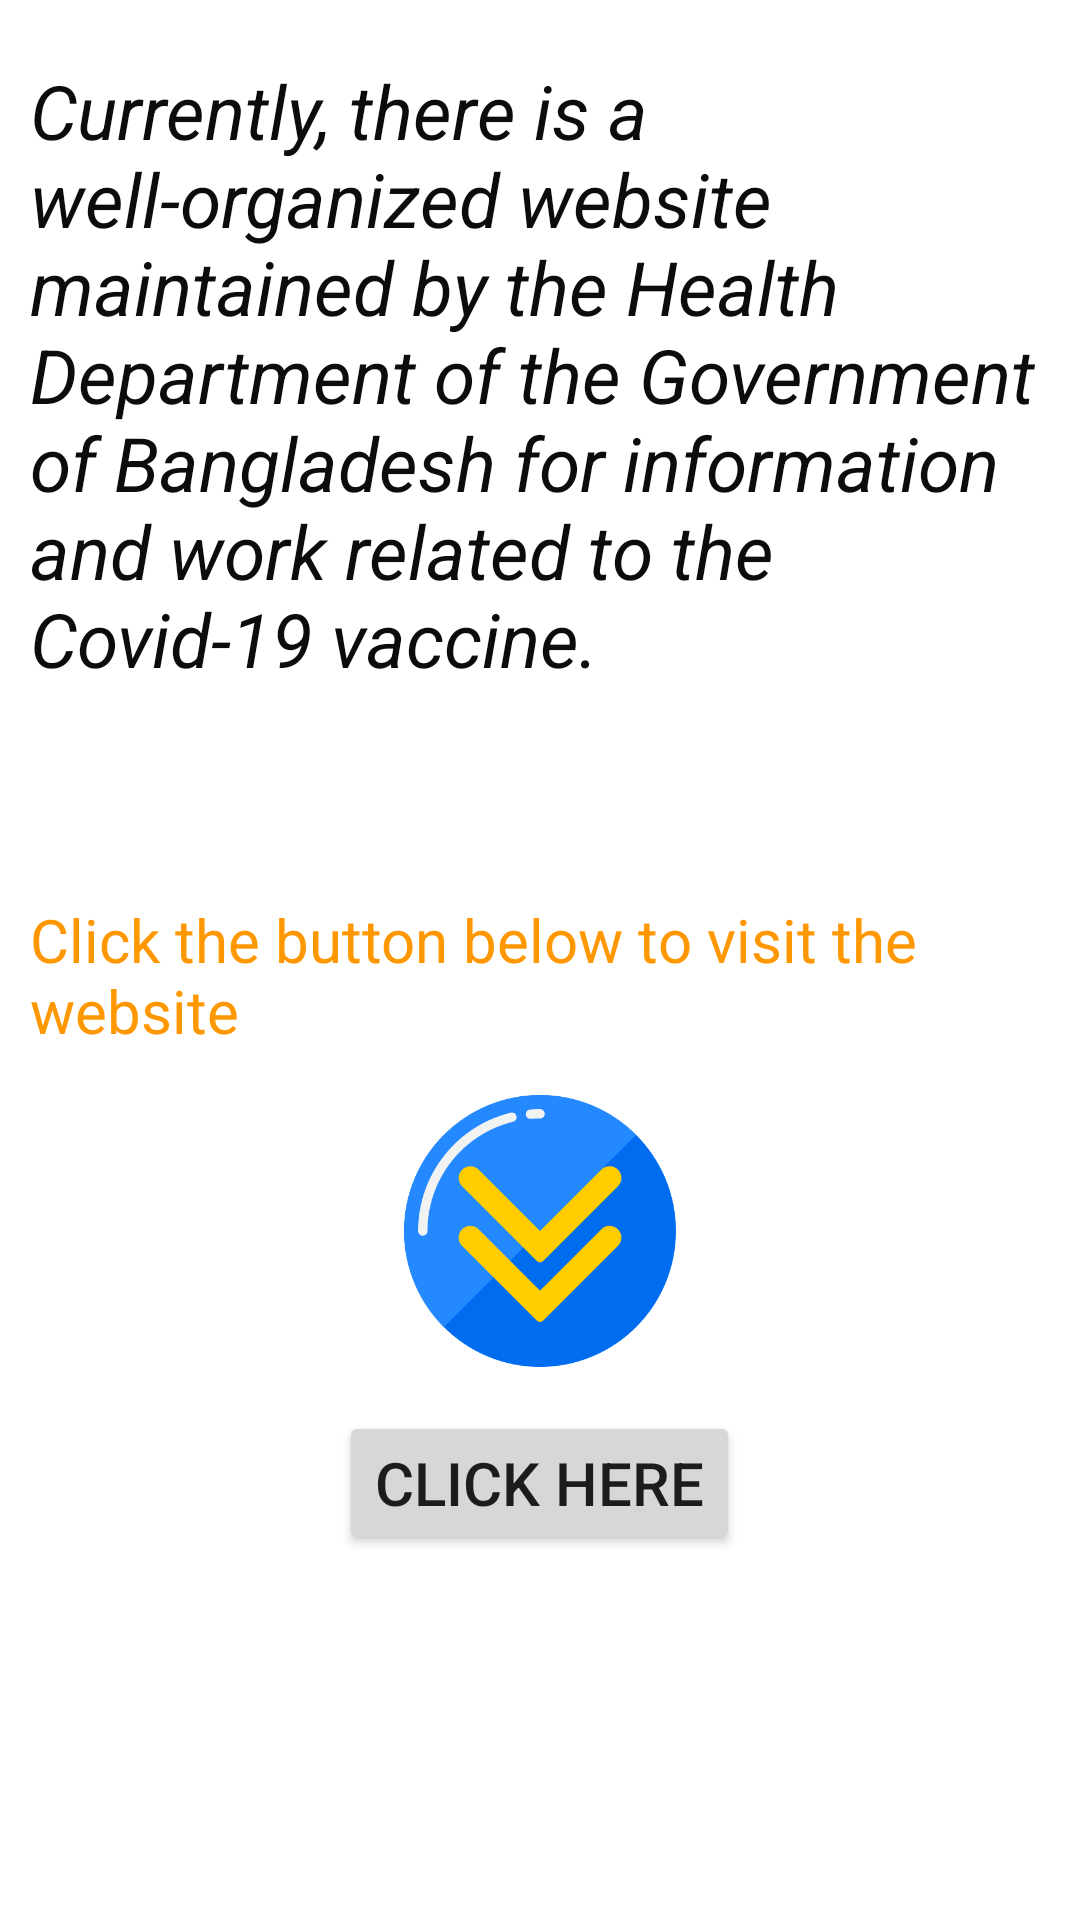

This screen was rendered from an Android layout file. Write that file and the resources it references.
<!-- AndroidManifest.xml: application theme Theme.ProjectDIT2023 -->
<!-- res/layout/activity_covid_vaccine.xml -->
<?xml version="1.0" encoding="utf-8"?>
<LinearLayout xmlns:android="http://schemas.android.com/apk/res/android"
    xmlns:app="http://schemas.android.com/apk/res-auto"
    xmlns:tools="http://schemas.android.com/tools"
    android:layout_width="match_parent"
    android:layout_height="match_parent"
    android:orientation="vertical"
    tools:context=".CovidVaccine"
    android:background="@drawable/background2">

    <TextView
        android:padding="10sp"
        android:layout_marginTop="10dp"
        android:layout_width="wrap_content"
        android:layout_height="wrap_content"
        android:text="@string/covidInfo"
        android:textColor="#0C0C0C"
        android:textStyle="italic"
        android:textSize="25sp">
    </TextView>

    <TextView
        android:padding="10dp"
        android:layout_width="wrap_content"
        android:layout_height="wrap_content"
        android:layout_gravity="center"
        android:layout_marginTop="50dp"
        android:text="Click the button below to visit the website"
        android:textSize="20sp"
        android:textColor="#FF9800">
    </TextView>

    <ImageView
        android:layout_width="100dp"
        android:layout_height="100dp"
        android:layout_gravity="center"
        android:src="@drawable/down_arrow">
    </ImageView>

    <Button
        android:id="@+id/covidButton"
        android:layout_width="wrap_content"
        android:layout_height="wrap_content"
        android:text="Click Here"
        android:textSize="20dp"
        android:layout_marginTop="10dp"
        android:layout_gravity="center">

    </Button>

</LinearLayout>
<!-- resources referenced by this layout -->
<resources>
  <!-- drawable down_arrow: png bitmap (drawable, 22106 bytes) -->
  <string name="covidInfo">Currently, there is a well-organized website maintained by the Health Department of the Government of Bangladesh for information and work related to the Covid-19 vaccine.</string>
  <style name="Theme.ProjectDIT2023" parent="Theme.MaterialComponents.DayNight.NoActionBar">
          
          <item name="colorPrimary">@color/purple_500</item>
          <item name="colorPrimaryVariant">@color/purple_700</item>
          <item name="colorOnPrimary">@color/white</item>
          
          <item name="colorSecondary">@color/teal_200</item>
          <item name="colorSecondaryVariant">@color/teal_700</item>
          <item name="colorOnSecondary">@color/black</item>
          
          <item name="android:statusBarColor">?attr/colorPrimaryVariant</item>
          
      </style>
  <!-- not gathered from this repository: default colours our renderer supplied (Android Studio template values) -->
  <color name="purple_500">#FF6200EE</color>
  <color name="purple_700">#FF3700B3</color>
  <color name="teal_200">#FF03DAC5</color>
  <color name="teal_700">#FF018786</color>
  <color name="black">#FF000000</color>
  <color name="white">#FFFFFFFF</color>
</resources>
